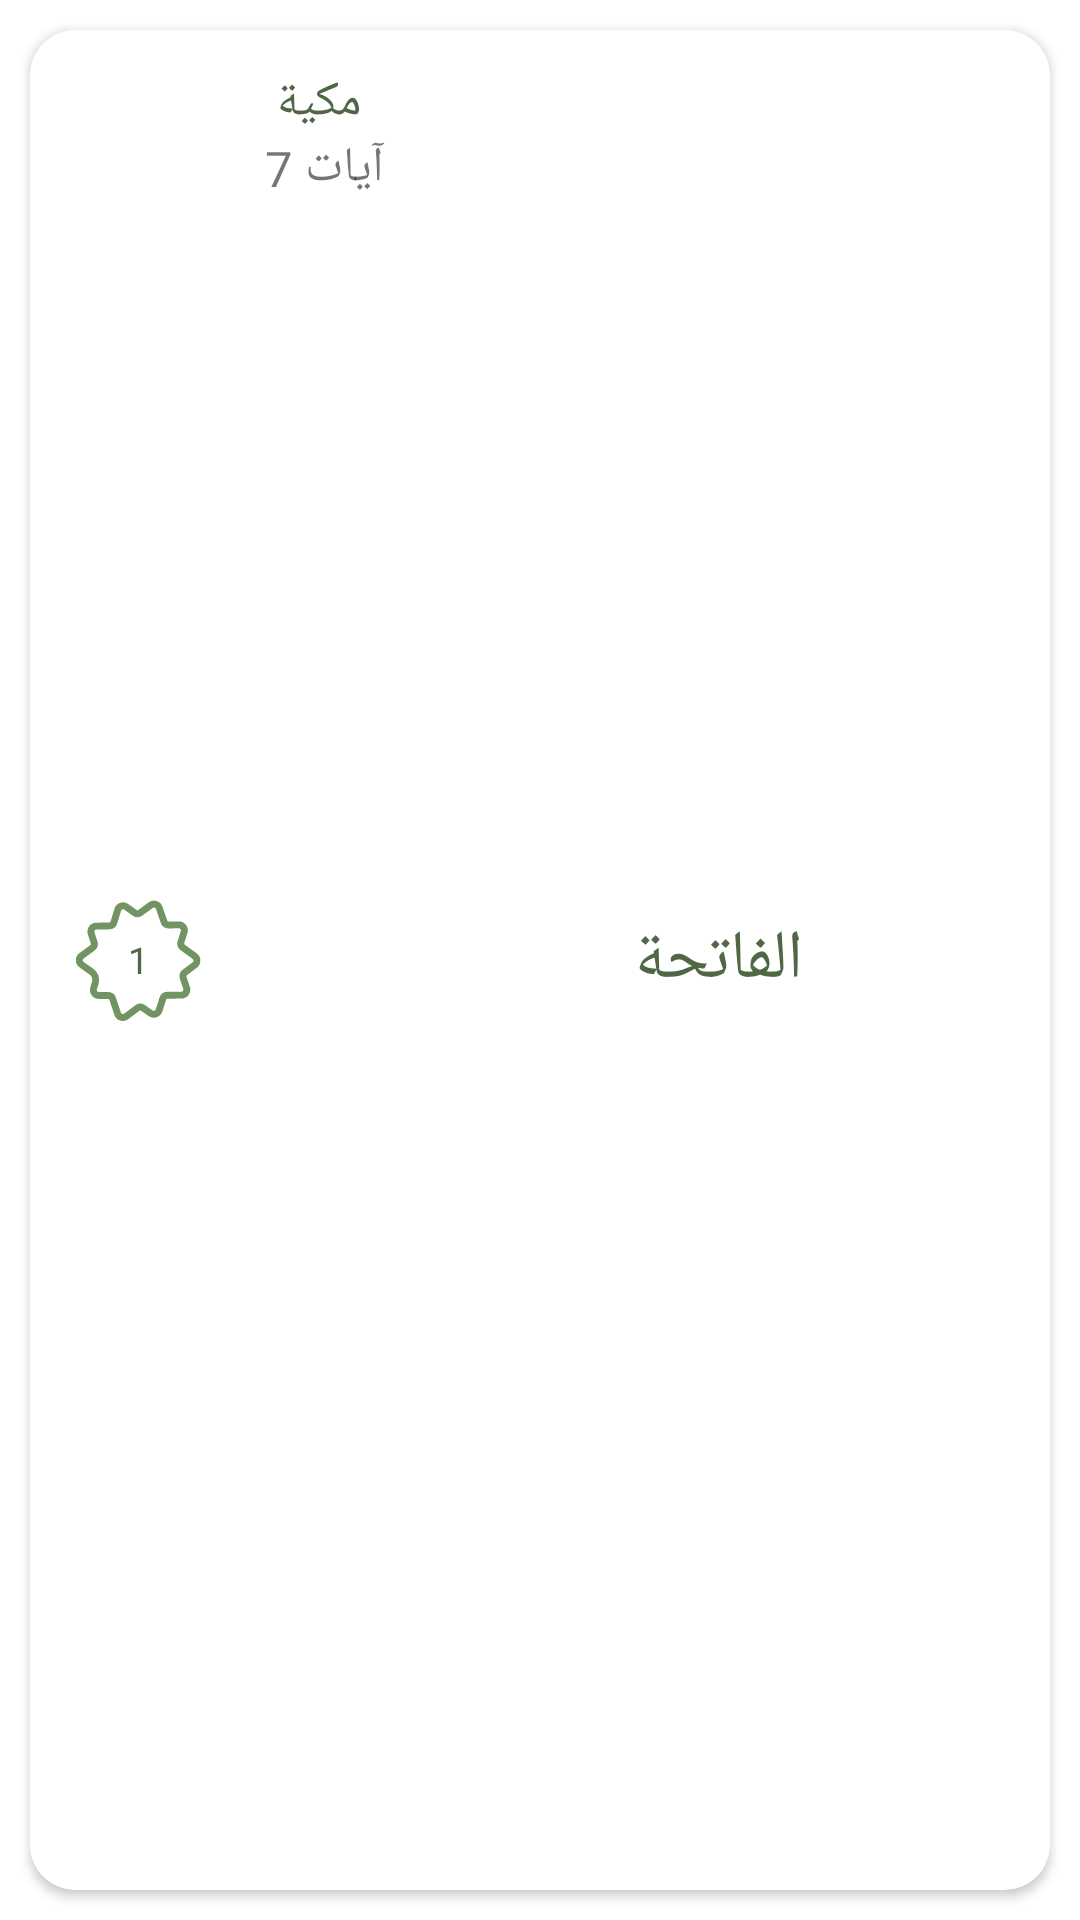

Write the Android layout XML for this screen, with the resource values it uses.
<!-- AndroidManifest.xml: application theme Theme.Tafasir -->
<!-- res/layout/sowra_index_model.xml -->
<?xml version="1.0" encoding="utf-8"?>
<LinearLayout xmlns:android="http://schemas.android.com/apk/res/android"
    xmlns:app="http://schemas.android.com/apk/res-auto"
    android:layout_width="match_parent"
    android:layout_height="90dp">

    <androidx.cardview.widget.CardView
        android:id="@+id/sowraIndexCard"
        android:layout_width="match_parent"
        android:layout_height="match_parent"
        android:layout_margin="10dp"
        android:layout_gravity="center"
        app:cardBackgroundColor="@color/white"
        app:cardCornerRadius="15dp">

        <LinearLayout
            android:layout_width="match_parent"
            android:layout_height="match_parent">


            <RelativeLayout
                android:layout_width="50dp"
                android:layout_height="match_parent"
                android:layout_marginLeft="11dp">

                <ImageView
                    android:layout_width="50dp"
                    android:layout_height="50dp"
                    android:layout_centerVertical="true"
                    android:layout_margin="4dp"
                    android:src="@drawable/ic_start_icon_2" />

                <TextView
                    android:id="@+id/soraNumberTv"
                    android:layout_width="45dp"
                    android:layout_height="45dp"
                    android:layout_centerVertical="true"
                    android:layout_margin="4dp"
                    android:gravity="center"
                    android:text="1"
                    android:textColor="@color/DarkGreen"
                    android:textSize="6pt" />
            </RelativeLayout>

            <RelativeLayout
                android:layout_width="70dp"
                android:layout_height="match_parent">

                <TextView
                    android:id="@+id/soraTypeTv"
                    android:layout_width="match_parent"
                    android:layout_height="35dp"
                    android:gravity="bottom|center"
                    android:text="مكية"
                    android:textColor="@color/DarkGreen"
                    android:textSize="8pt"
                    android:textStyle="" />

                <TextView
                    android:id="@+id/ayahtNumberTv"
                    android:layout_width="match_parent"
                    android:layout_height="35dp"
                    android:layout_below="@id/soraTypeTv"
                    android:gravity="top|center"
                    android:text="آيات 7 "
                    android:textSize="8pt" />
            </RelativeLayout>

            <RelativeLayout
                android:layout_width="wrap_content"
                android:layout_height="match_parent">

                <TextView
                    android:id="@+id/soraNameTv"
                    android:layout_width="match_parent"
                    android:layout_height="match_parent"
                    android:layout_alignParentEnd="true"
                    android:layout_marginRight="12dp"
                    android:gravity="center"
                    android:text="الفاتحة"
                    android:textColor="@color/DarkGreen"
                    android:textSize="11pt" />
            </RelativeLayout>


        </LinearLayout>
    </androidx.cardview.widget.CardView>
</LinearLayout>
<!-- resources referenced by this layout -->
<resources>
  <color name="DarkGreen">#4f6744</color>
  <color name="white">#FFFFFFFF</color>
  <!-- drawable ic_start_icon_2 (drawable) -->
  <vector xmlns:android="http://schemas.android.com/apk/res/android"
      android:width="238dp"
      android:height="238dp"
      android:viewportWidth="238"
      android:viewportHeight="238">
    <path
        android:pathData="M204.32,152.8l6.42,18.78a10.46,10.46 0,0 1,-9.86 13.84l-26.28,0.1a9.18,9.18 0,0 0,-8.71 6.42l-7.15,22.28a10.45,10.45 0,0 1,-16 5.36l-14.17,-10a9.25,9.25 0,0 0,-10.83 0.16L96.7,225.57a10.46,10.46 0,0 1,-16.21 -5.09l-9.27,-28.16A9.24,9.24 0,0 0,62.44 186l-17.34,0.08a10.46,10.46 0,0 1,-10 -13.54l3.07,-10a19.66,19.66 0,0 0,-7.48 -21.85L12.62,128a10.45,10.45 0,0 1,-0.16 -17L32.83,96.08a9.19,9.19 0,0 0,3.29 -10.31L30.5,68.7A10.46,10.46 0,0 1,40.28 55l24.44,-0.37a9.23,9.23 0,0 0,8.67 -6.49L80.81,24a10.46,10.46 0,0 1,16.11 -5.41l15.56,11.21a9.18,9.18 0,0 0,10.83 -0.05L143,15.37a10.46,10.46 0,0 1,16.08 5.05l9,26.24a9.24,9.24 0,0 0,8.88 6.24L196,52.6a10.46,10.46 0,0 1,10.12 13.65l-6,18.87a9.23,9.23 0,0 0,3.38 10.27L226,111.62a10.46,10.46 0,0 1,0.16 16.85l-18.66,14A9.19,9.19 0,0 0,204.32 152.8Z"
        android:strokeWidth="13"
        android:fillColor="#00000000"
        android:strokeColor="@color/Green"/>
  </vector>
  <style name="Theme.Tafasir" parent="Theme.MaterialComponents.DayNight.DarkActionBar">
          
          <item name="colorPrimary">@color/purple_500</item>
          <item name="colorPrimaryVariant">@color/purple_700</item>
          <item name="colorOnPrimary">@color/white</item>
          
          <item name="colorSecondary">@color/teal_200</item>
          <item name="colorSecondaryVariant">@color/teal_700</item>
          <item name="colorOnSecondary">@color/black</item>
          
          <item name="android:statusBarColor" tools:targetApi="l">?attr/colorPrimaryVariant</item>
          
      </style>
  <color name="Green">#719462</color>
  <color name="purple_500">#a08d70</color>
  <color name="purple_700">#4f6744</color>
  <color name="teal_200">#FF03DAC5</color>
  <color name="teal_700">#FF018786</color>
  <color name="black">#FF000000</color>
</resources>
